Photos from the image-classification dataset "data" in the GitHub repository CaoKha/SugarBeetGrowth. Its 9 classes are: Agrostemma githago cotyledon, Agrostemma githago foliage, Agrostemma githago intermediate, Beta vulgaris cotyledon, Beta vulgaris foliage, Beta vulgaris intermediate, Crepis setosa cotyledon, Crepis setosa foliage, Crepis setosa intermediate.

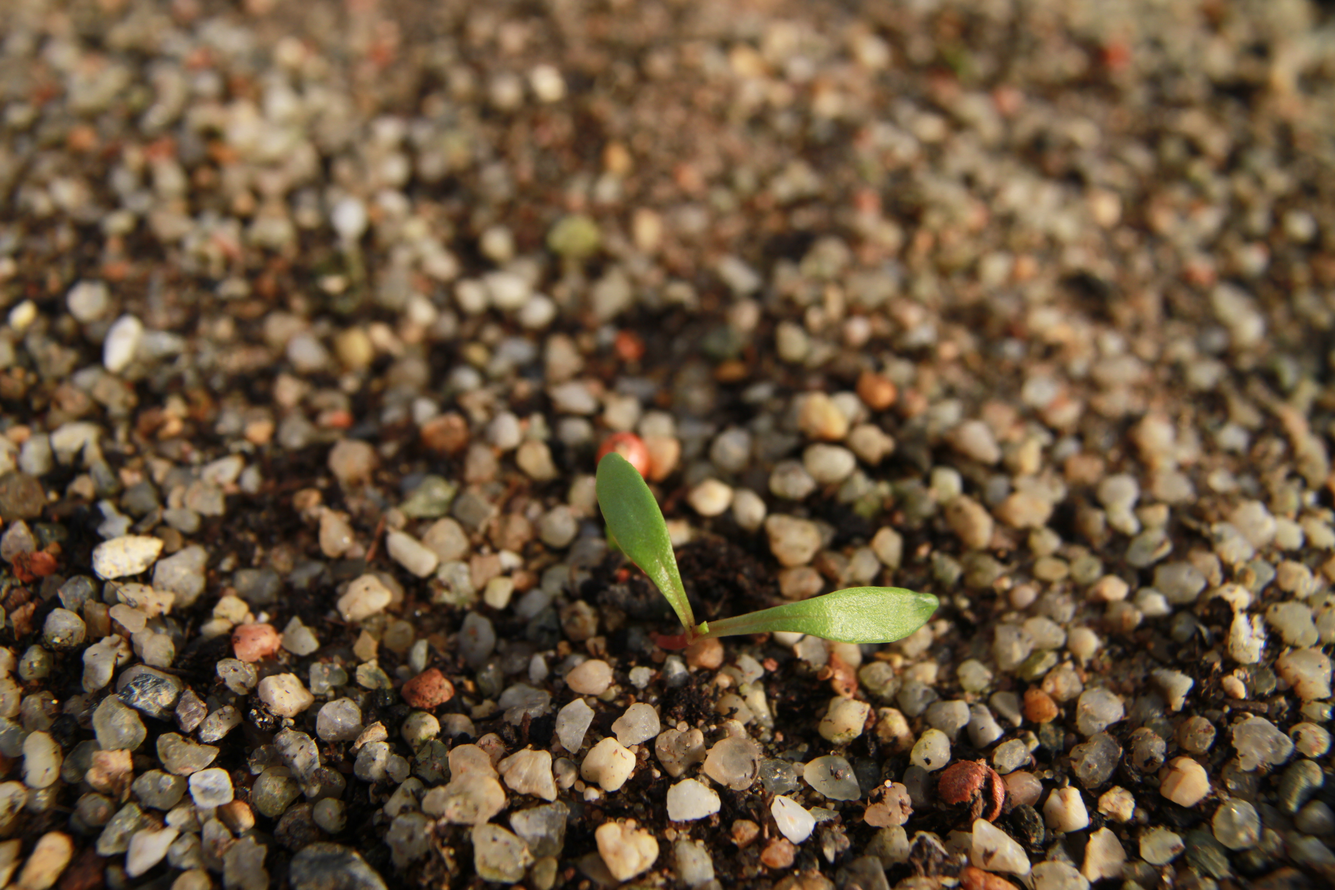
Label: Beta vulgaris intermediate

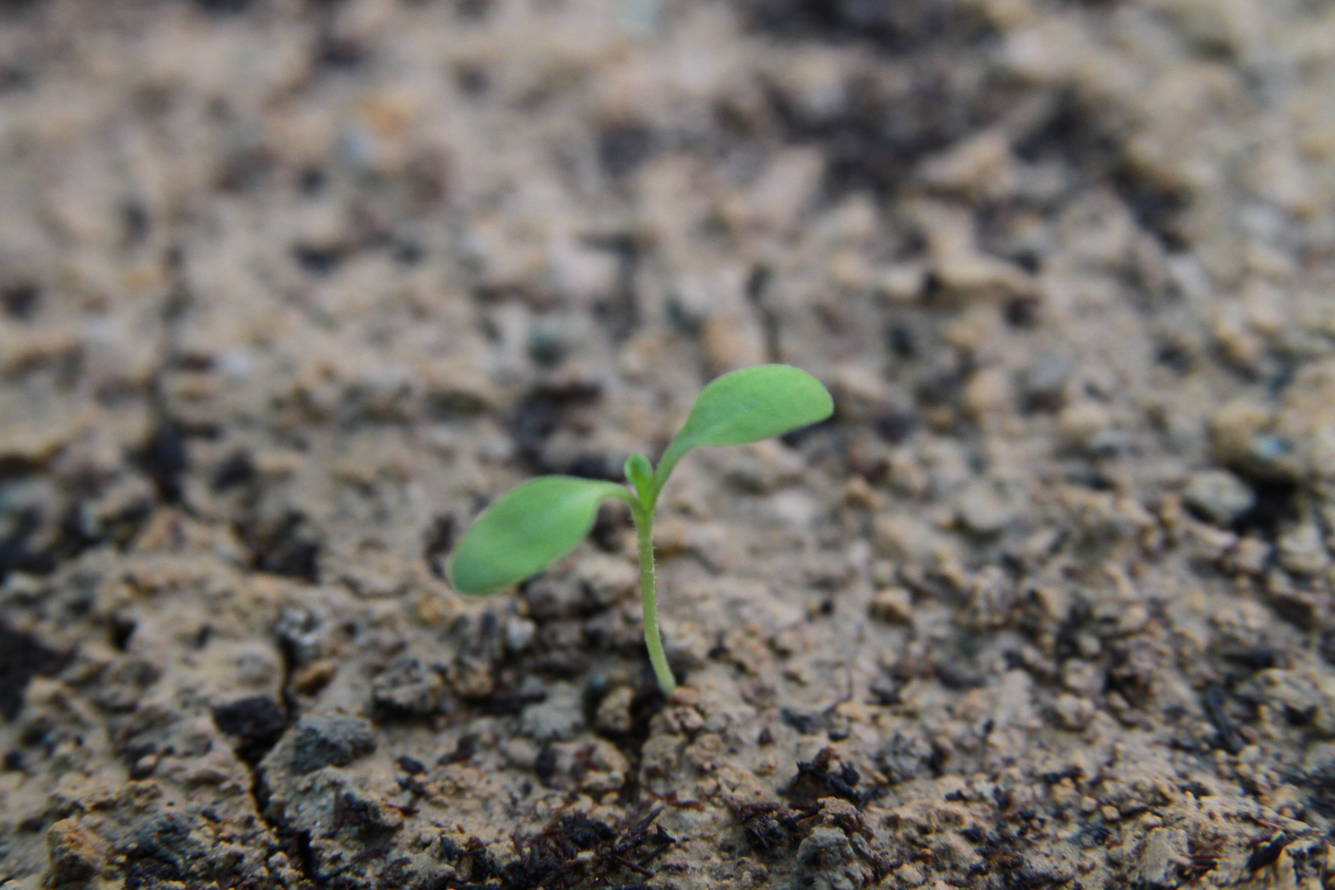
Label: Crepis setosa intermediate

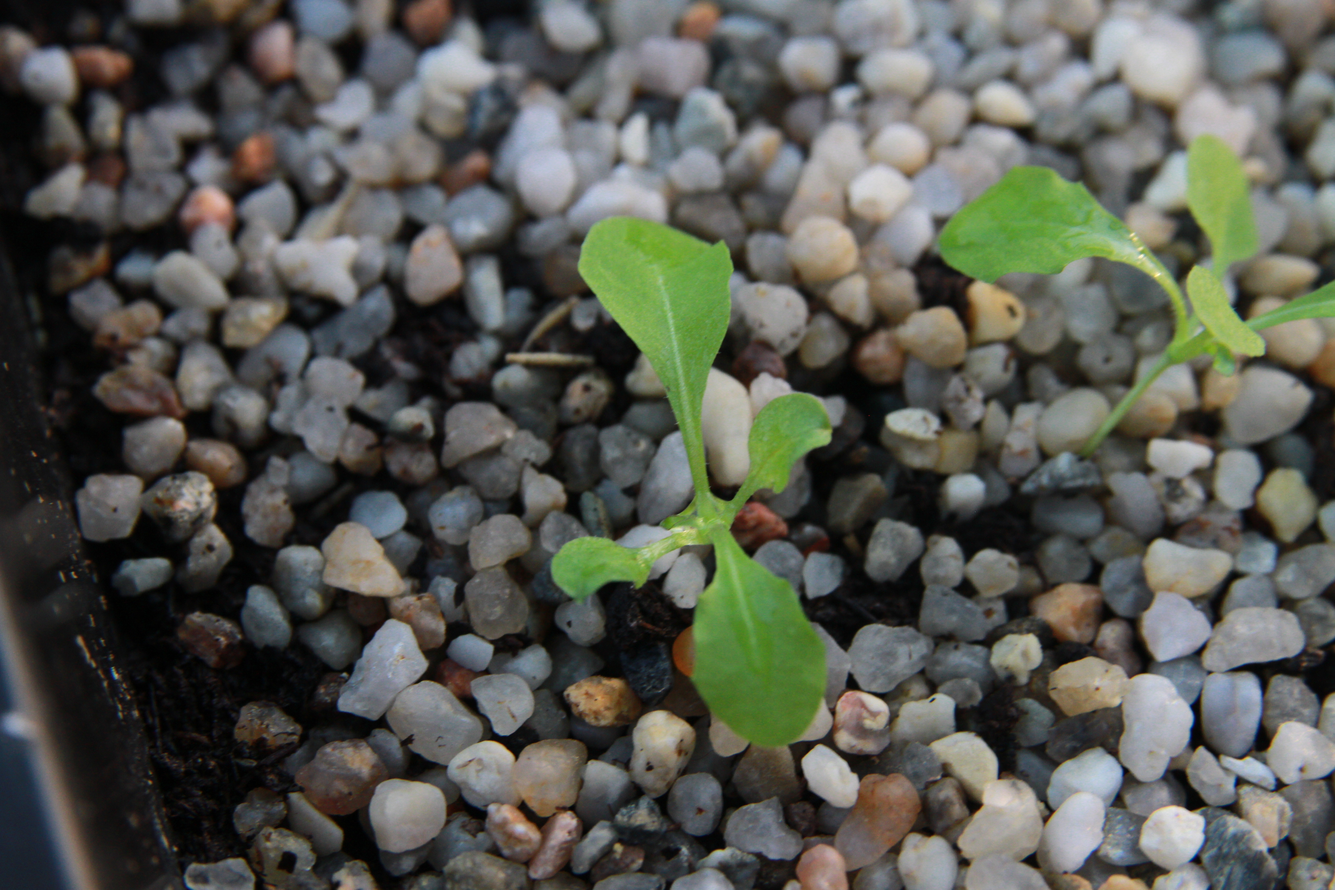
Label: Crepis setosa foliage

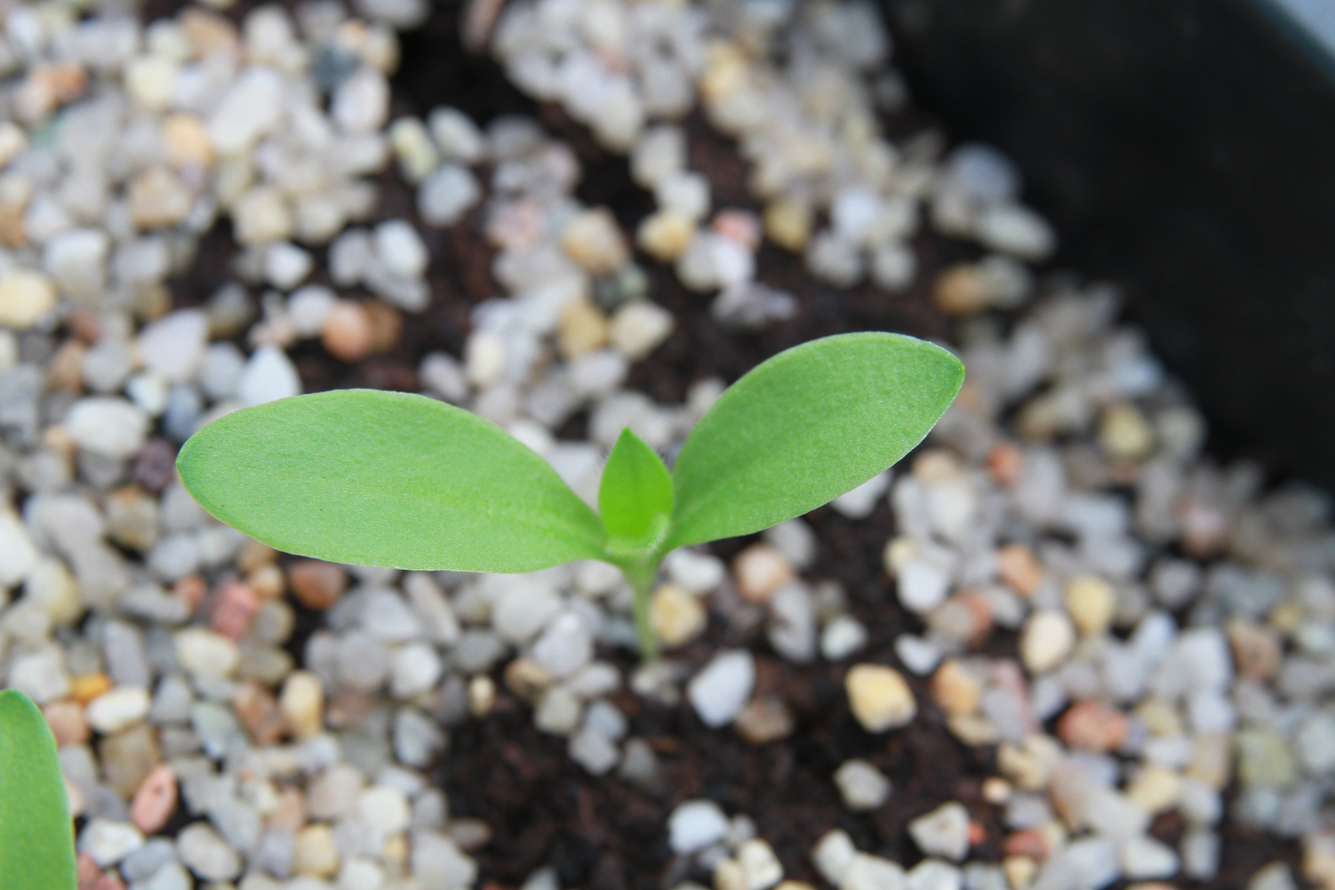
Label: Agrostemma githago intermediate

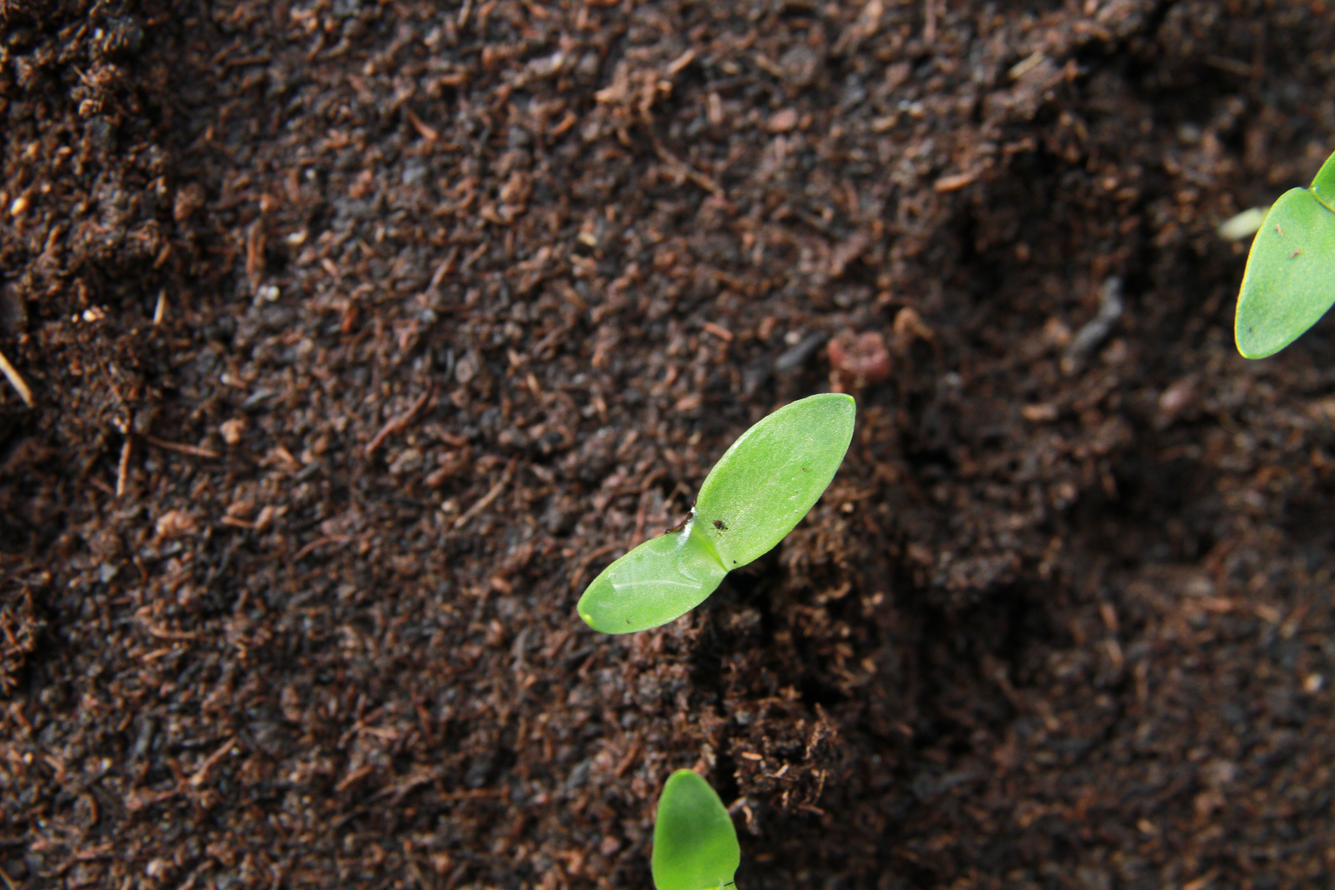
Label: Agrostemma githago cotyledon

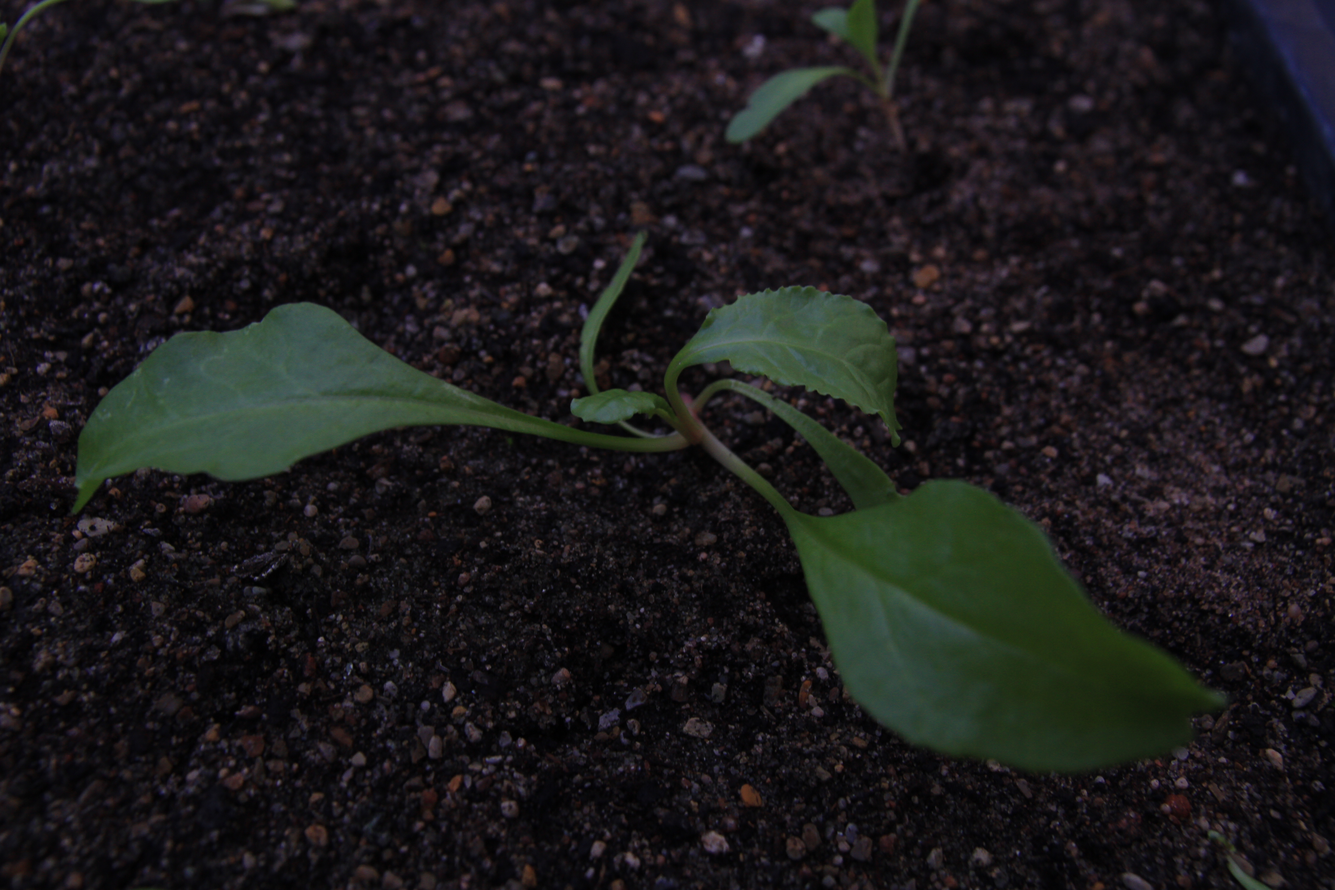
Label: Beta vulgaris foliage
